Run: headless pygame with SDL's dummy video driver; simulated clock (each Clock.tick advances the game by its frame time, no real sleeping); random seed 0; keys injected as events and as key.get_pressed() state; no mouse input.
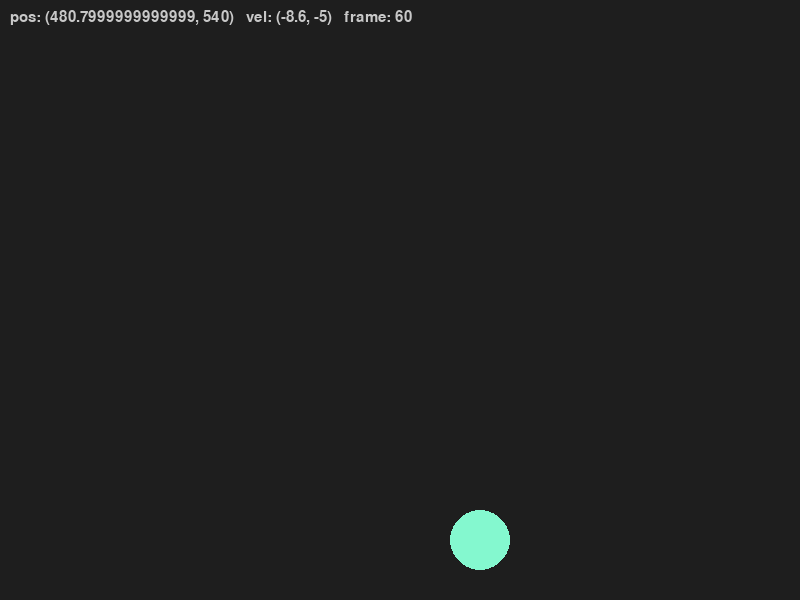
Frame 1 of 4 · flips 1–60 · no input
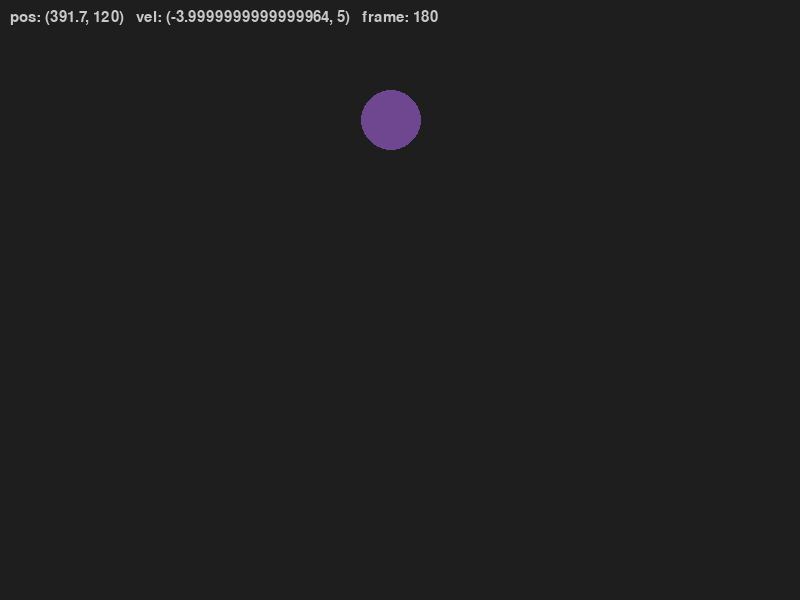
Frame 2 of 4 · flips 61–180 · tapped SPACE, RETURN · held RIGHT (→), D
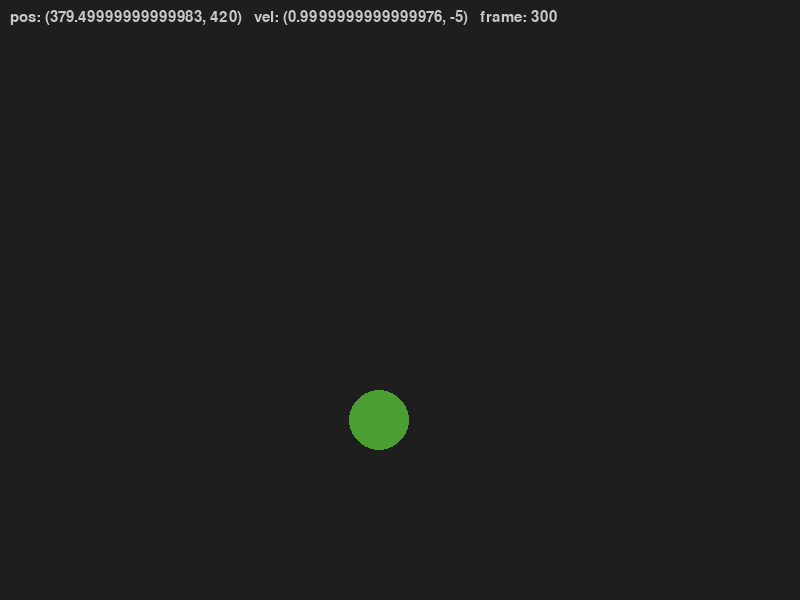
Frame 3 of 4 · flips 181–300 · held DOWN (↓), S
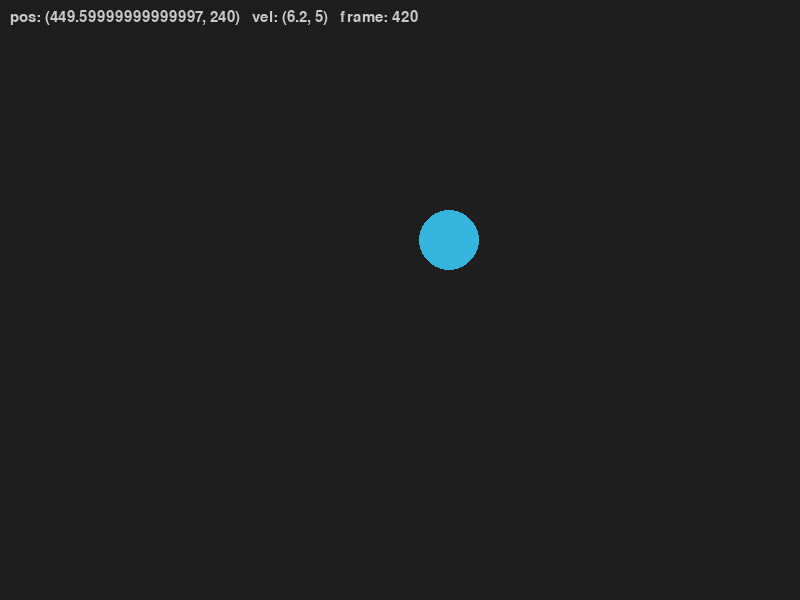
Frame 4 of 4 · flips 301–420 · held LEFT (←), A, UP (↑), W

The pygame program that drew these frames:

#!/usr/bin/env python3

import pygame
import sys
from random import randint

# ------------------------------------------------------------------ #
# COSTANTI                                                             #
# Definite in cima al file per trovarle e modificarle facilmente.     #
# ------------------------------------------------------------------ #

SCREEN_W = 800  # larghezza finestra in pixel
SCREEN_H = 600  # altezza finestra in pixel
FPS = 60  # fotogrammi al secondo

BALL_RADIUS = 30
ball_color = (220, 80, 80)  # rosso
BALL_SPEED_X = 5  # pixel per frame sull'asse orizzontale
BALL_SPEED_Y = 5  # pixel per frame sull'asse verticale

BG_COLOR = (30, 30, 30)  # grigio scuro
TEXT_COLOR = (200, 200, 200)

# ------------------------------------------------------------------ #
# INIZIALIZZAZIONE                                                     #
# ------------------------------------------------------------------ #

pygame.init()

# Creiamo la finestra: display.set_mode restituisce la "surface"
# principale, cioè la tela su cui disegniamo tutto.
screen = pygame.display.set_mode((SCREEN_W, SCREEN_H))
pygame.display.set_caption("Pallina che rimbalza")

# Clock: ci serve per limitare il loop a FPS fotogrammi al secondo.
# Senza di esso il programma girerebbe il più veloce possibile,
# consumando CPU inutilmente e rendendo la velocità dipendente
# dall'hardware.
clock = pygame.time.Clock()

font = pygame.font.SysFont("Arial", 22)

# ------------------------------------------------------------------ #
# STATO INIZIALE DELLA PALLINA                                       #
# Lo stato è tutto ciò che può cambiare durante il gioco.            #
# Per ora usiamo semplici variabili; più avanti useremo una classe.  #
# ------------------------------------------------------------------ #

ball_x = SCREEN_W // 2  # posizione centrale orizzontale
ball_y = SCREEN_H // 2  # posizione centrale verticale
vel_x = BALL_SPEED_X  # velocità orizzontale (pixel/frame)
vel_y = BALL_SPEED_Y  # velocità verticale   (pixel/frame)

frame_count = 0  # contiamo i fotogrammi per mostrarlo a schermo

# ------------------------------------------------------------------ #
# LOOP PRINCIPALE                                                    #
#                                                                    #
# Struttura di ogni iterazione (fotogramma):                         #
#   1. EVENTI   — cosa ha fatto l'utente?                            #
#   2. AGGIORNA — sposta la pallina, controlla i bordi               #
#   3. DISEGNA  — ridisegna tutto da zero                            #
#   4. FLIP     — mostra il fotogramma completato                    #
# ------------------------------------------------------------------ #

gravity = 0.3
running = True
collided = False

while running:

    # ---- 1. EVENTI ------------------------------------------------ #
    # pygame.event.get() restituisce tutti gli eventi avvenuti
    # dall'ultima iterazione (tasti, clic, chiusura finestra...).
    for event in pygame.event.get():
        if event.type == pygame.QUIT:
            # L'utente ha cliccato la X della finestra
            running = False

    # ---- 2. AGGIORNA ---------------------------------------------- #

    vel_x += gravity

    # Sposta la pallina aggiungendo la velocità alla posizione
    ball_x += vel_x
    ball_y += vel_y

    # Rimbalzo sul bordo destro e sinistro
    # Usiamo BALL_RADIUS perché la posizione (ball_x, ball_y)
    # indica il CENTRO della pallina, non il bordo.
    if ball_x + BALL_RADIUS >= SCREEN_W:
        ball_x = SCREEN_W - BALL_RADIUS  # correzione: rimetti dentro
        vel_x = -vel_x  # inverti la direzione
        collided = True
    if ball_x - BALL_RADIUS <= 0:
        ball_x = BALL_RADIUS
        vel_x = -vel_x
        collided = True

    # Rimbalzo sul bordo inferiore e superiore
    if ball_y + BALL_RADIUS >= SCREEN_H:
        ball_y = SCREEN_H - BALL_RADIUS
        vel_y = -vel_y
        collided = True
    if ball_y - BALL_RADIUS <= 0:
        ball_y = BALL_RADIUS
        vel_y = -vel_y
        collided = True

    frame_count += 1

    if collided:
        ball_color = (randint(0, 255), randint(0, 255), randint(0, 255))
        collided = False

    # ---- 3. DISEGNA ----------------------------------------------- #

    # IMPORTANTE: riempire lo sfondo PRIMA di disegnare tutto il resto.
    # Se non lo facciamo, ogni fotogramma si sovrappone al precedente
    # e vediamo una scia invece di una pallina in movimento.
    screen.fill(BG_COLOR)

    # Disegna la pallina: cerchio pieno (width=0 significa pieno)
    pygame.draw.circle(screen, ball_color, (ball_x, ball_y), BALL_RADIUS)

    # HUD: informazioni utili durante lo sviluppo
    info = font.render(
        f"pos: ({ball_x}, {ball_y})   vel: ({vel_x}, {vel_y})   frame: {frame_count}",
        True,
        TEXT_COLOR
    )
    screen.blit(info, (10, 10))

    # ---- 4. FLIP -------------------------------------------------- #
    # display.flip() scambia il buffer nascosto con quello visibile.
    # Senza questo niente appare sullo schermo.
    pygame.display.flip()

    # Aspetta il tempo necessario per restare a FPS fotogrammi/secondo
    clock.tick(FPS)

# ------------------------------------------------------------------ #
# USCITA PULITA                                                        #
# ------------------------------------------------------------------ #

pygame.quit()
sys.exit()
